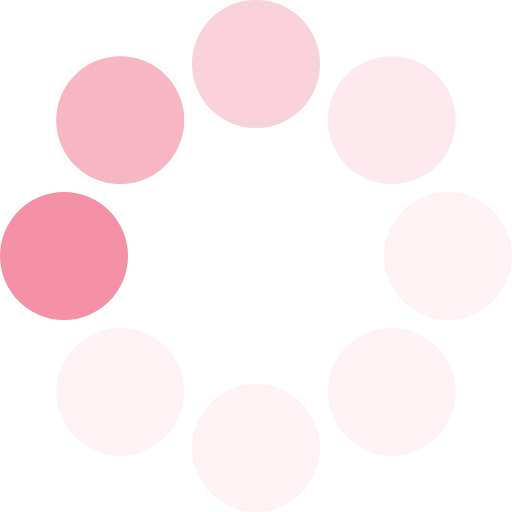
t = 0.00 s
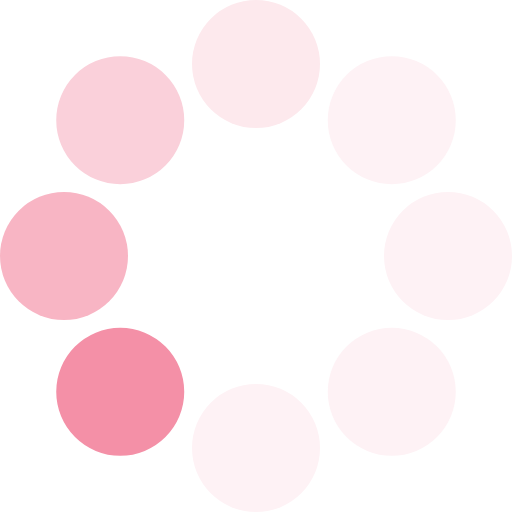
t = 0.13 s
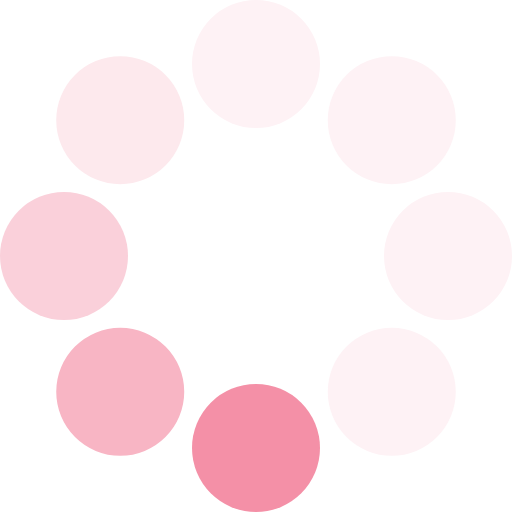
t = 0.23 s
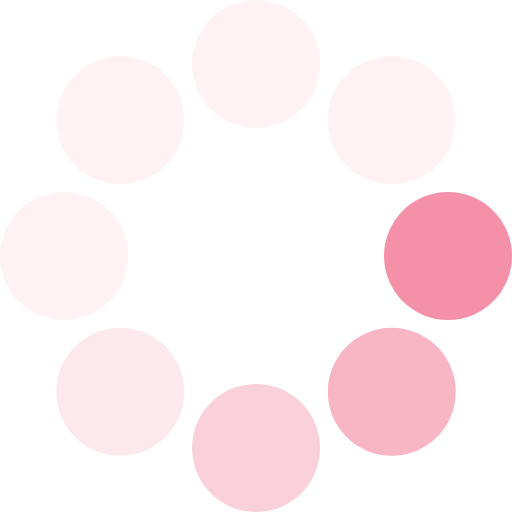
t = 0.36 s
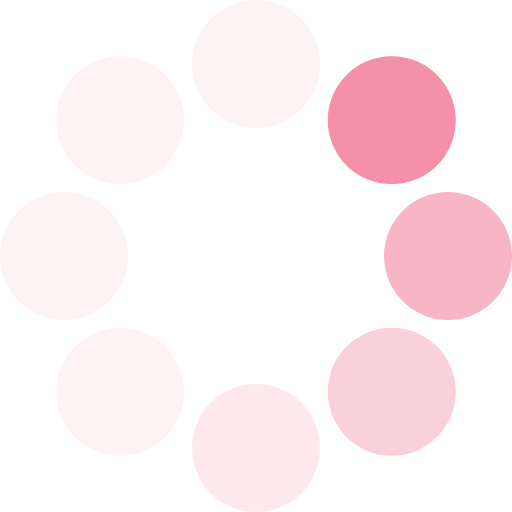
t = 0.49 s
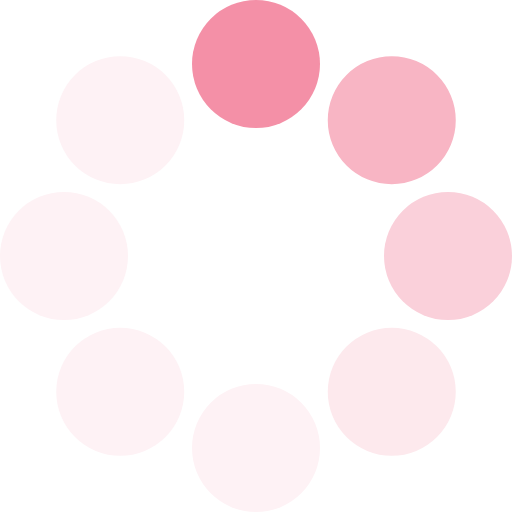
t = 0.59 s

The animated SVG that drew these frames (rendered in a browser with its animation timeline set to each time). Animation: 1 SMIL element (animateTransform=1); one cycle of 0.72 s, repeats indefinitely.

<?xml version="1.0" encoding="UTF-8" standalone="no"?><svg xmlns:svg="http://www.w3.org/2000/svg" xmlns="http://www.w3.org/2000/svg" xmlns:xlink="http://www.w3.org/1999/xlink" version="1.0" width="64px" height="64px" viewBox="0 0 128 128" xml:space="preserve"><g><circle cx="16" cy="64" r="16" fill="#f490a7"/><circle cx="16" cy="64" r="16" fill="#f8b5c4" transform="rotate(45,64,64)"/><circle cx="16" cy="64" r="16" fill="#fad0da" transform="rotate(90,64,64)"/><circle cx="16" cy="64" r="16" fill="#fde9ed" transform="rotate(135,64,64)"/><circle cx="16" cy="64" r="16" fill="#fef2f5" transform="rotate(180,64,64)"/><circle cx="16" cy="64" r="16" fill="#fef2f5" transform="rotate(225,64,64)"/><circle cx="16" cy="64" r="16" fill="#fef2f5" transform="rotate(270,64,64)"/><circle cx="16" cy="64" r="16" fill="#fef2f5" transform="rotate(315,64,64)"/><animateTransform attributeName="transform" type="rotate" values="0 64 64;315 64 64;270 64 64;225 64 64;180 64 64;135 64 64;90 64 64;45 64 64" calcMode="discrete" dur="720ms" repeatCount="indefinite"></animateTransform></g></svg>
